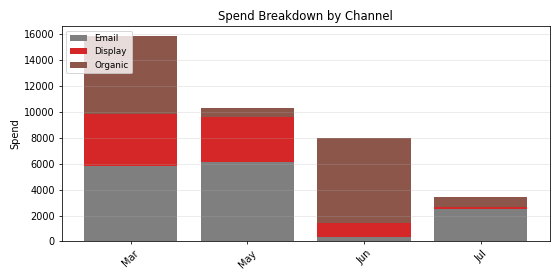

Values plotted in this chart, from the file beside it:
Period, Email, Display, Organic, Total
Mar, 5818, 4003, 5985, 15806
May, 6093, 3517, 644.4, 10255
Jun, 341.8, 1083, 6588, 8013
Jul, 2534, 132.4, 779, 3446
